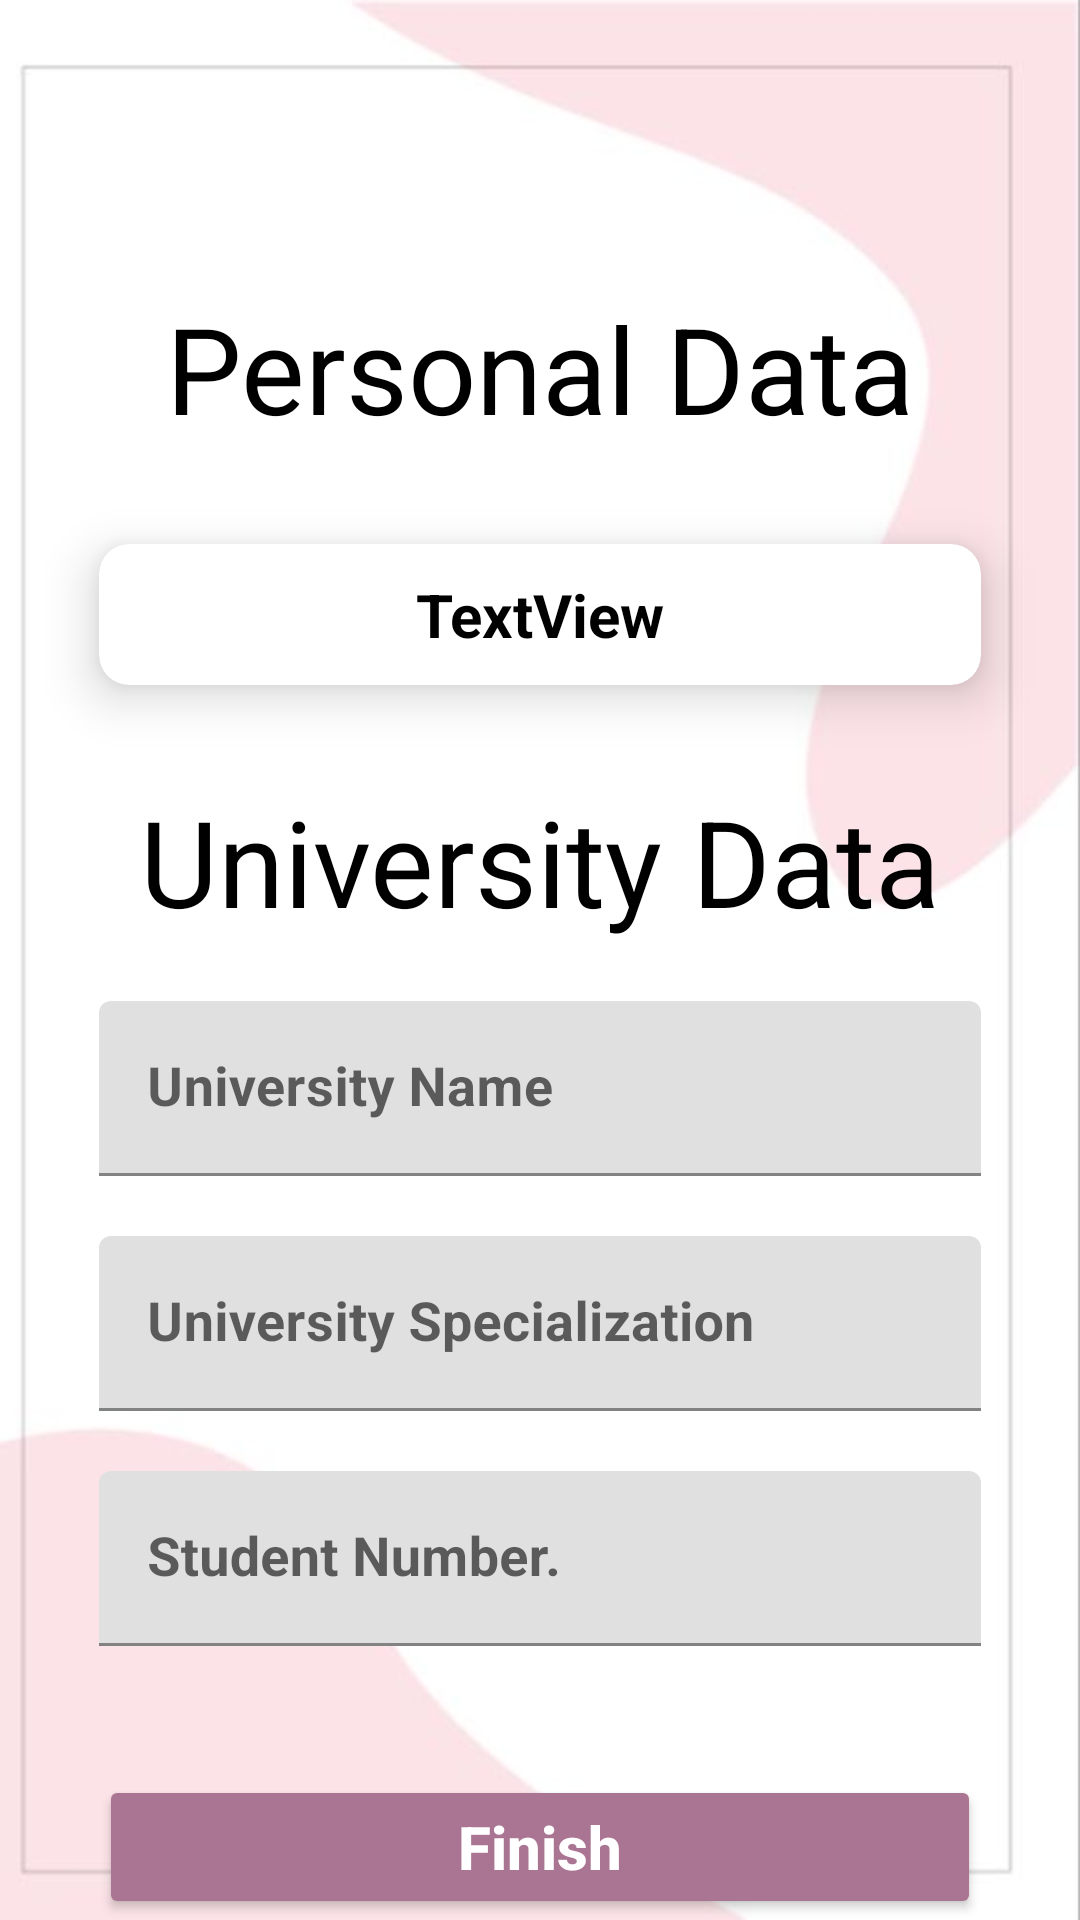

Android layout source for this screen:
<!-- AndroidManifest.xml: application theme Theme.Assignment1 -->
<!-- res/layout/fragment_university.xml -->
<androidx.constraintlayout.widget.ConstraintLayout xmlns:android="http://schemas.android.com/apk/res/android"
    xmlns:tools="http://schemas.android.com/tools"
    android:layout_width="match_parent"
    android:layout_height="match_parent"
    xmlns:app="http://schemas.android.com/apk/res-auto"
    tools:context="Fragments.UniversityFragment"
    android:background="@drawable/background">


    <TextView
        android:id="@+id/title"
        android:layout_width="0dp"
        android:layout_height="wrap_content"
        android:layout_marginStart="33dp"
        android:layout_marginTop="96dp"
        android:layout_marginEnd="33dp"
        android:fontFamily="sans-serif-thin"
        android:text="@string/personal_data"
        android:textAlignment="center"
        android:textColor="@color/black"
        android:textSize="40sp"
        android:textStyle="bold"
        app:layout_constraintEnd_toEndOf="parent"
        app:layout_constraintHorizontal_bias="0.0"
        app:layout_constraintStart_toStartOf="parent"
        app:layout_constraintTop_toTopOf="parent" />

    <androidx.cardview.widget.CardView
        android:id="@+id/cardView"
        android:layout_width="0dp"
        android:layout_height="wrap_content"
        android:layout_marginTop="32dp"
        android:layout_marginBottom="32dp"
        app:cardCornerRadius="10dp"
        app:cardElevation="10dp"
        app:layout_constraintBottom_toTopOf="@+id/UniversityData"
        app:layout_constraintEnd_toEndOf="@+id/title"
        app:layout_constraintStart_toStartOf="@+id/title"
        app:layout_constraintTop_toBottomOf="@+id/title" >

        <TextView
            android:id="@+id/personalData"
            android:layout_width="match_parent"
            android:layout_height="match_parent"
            android:text="TextView"
            android:padding="10dp"
            android:textAlignment="center"
            android:textColor="@color/black"
            android:textSize="20sp"
            android:textStyle="bold"/>
    </androidx.cardview.widget.CardView>


    <TextView
        android:id="@+id/UniversityData"
        android:layout_width="0dp"
        android:layout_height="wrap_content"
        android:layout_marginStart="33dp"
        android:layout_marginTop="32dp"
        android:layout_marginEnd="33dp"
        android:fontFamily="sans-serif-thin"
        android:text="@string/university_data"
        android:textAlignment="center"
        android:textColor="@color/black"
        android:textSize="40sp"
        android:textStyle="bold"
        app:layout_constraintEnd_toEndOf="parent"
        app:layout_constraintHorizontal_bias="0.0"
        app:layout_constraintStart_toStartOf="parent"
        app:layout_constraintTop_toBottomOf="@+id/cardView" />

    <com.google.android.material.textfield.TextInputLayout
        android:id="@+id/universityName"
        android:layout_width="0dp"
        android:layout_height="wrap_content"
        android:layout_marginTop="20dp"
        android:hint="@string/university_name"
        app:layout_constraintStart_toStartOf="@id/UniversityData"
        app:layout_constraintEnd_toEndOf="@+id/UniversityData"
        app:layout_constraintTop_toBottomOf="@+id/UniversityData">

        <com.google.android.material.textfield.TextInputEditText
            android:layout_width="match_parent"
            android:layout_height="match_parent"
            android:textSize="18sp"
            android:textColor="@color/black"
            android:textStyle="bold"/>

    </com.google.android.material.textfield.TextInputLayout>

    <com.google.android.material.textfield.TextInputLayout
        android:id="@+id/specialization"
        android:layout_width="0dp"
        android:layout_height="wrap_content"
        android:layout_marginTop="20dp"
        android:hint="@string/university_specialization"
        app:layout_constraintStart_toStartOf="@id/universityName"
        app:layout_constraintEnd_toEndOf="@+id/universityName"
        app:layout_constraintTop_toBottomOf="@+id/universityName">

        <com.google.android.material.textfield.TextInputEditText
            android:layout_width="match_parent"
            android:layout_height="match_parent"
            android:textSize="18sp"
            android:textColor="@color/black"
            android:textStyle="bold"/>

    </com.google.android.material.textfield.TextInputLayout>


    <com.google.android.material.textfield.TextInputLayout
        android:id="@+id/studentNumber."
        android:layout_width="0dp"
        android:layout_height="wrap_content"
        android:layout_marginTop="20dp"
        android:hint="@string/student_number"
        app:layout_constraintStart_toStartOf="@id/specialization"
        app:layout_constraintEnd_toEndOf="@+id/specialization"
        app:layout_constraintTop_toBottomOf="@+id/specialization">

        <com.google.android.material.textfield.TextInputEditText
            android:layout_width="match_parent"
            android:layout_height="match_parent"
            android:textSize="18sp"
            android:textColor="@color/black"
            android:textStyle="bold"/>

    </com.google.android.material.textfield.TextInputLayout>


    <Button
        android:id="@+id/finish"
        android:layout_width="0dp"
        android:layout_height="wrap_content"
        android:layout_marginTop="43dp"
        android:backgroundTint="@color/pink"
        android:checkable="true"
        android:clickable="true"
        android:focusable="true"
        android:foreground="?android:attr/selectableItemBackground"
        android:padding="10dp"
        android:text="@string/finish"
        android:textAllCaps="false"
        android:textColor="@color/white"
        android:textSize="20sp"
        android:textStyle="bold"
        app:layout_constraintEnd_toEndOf="@+id/studentNumber."
        app:layout_constraintStart_toStartOf="@+id/studentNumber."
        app:layout_constraintTop_toBottomOf="@+id/studentNumber." />


</androidx.constraintlayout.widget.ConstraintLayout>
<!-- resources referenced by this layout -->
<resources>
  <color name="black">#FF000000</color>
  <color name="pink">#AA7593</color>
  <color name="white">#FFFFFFFF</color>
  <!-- drawable background: jpg bitmap (drawable, 11778 bytes) -->
  <string name="finish">Finish</string>
  <string name="personal_data">Personal Data</string>
  <string name="student_number">Student Number.</string>
  <string name="university_data">University Data</string>
  <string name="university_name">University Name</string>
  <string name="university_specialization">University Specialization</string>
  <style name="Theme.Assignment1" parent="Theme.MaterialComponents.DayNight.NoActionBar">
          
          <item name="android:windowFullscreen">true</item>
          <item name="colorPrimary">@color/purple_500</item>
          <item name="colorPrimaryVariant">@color/purple_700</item>
          <item name="colorOnPrimary">@color/white</item>
          
          <item name="colorSecondary">@color/teal_200</item>
          <item name="colorSecondaryVariant">@color/teal_700</item>
          <item name="colorOnSecondary">@color/black</item>
          
          <item name="android:statusBarColor" tools:targetApi="l">?attr/colorPrimaryVariant</item>
          
      </style>
  <color name="purple_500">#FF6200EE</color>
  <color name="purple_700">#FF3700B3</color>
  <color name="teal_200">#023631</color>
  <color name="teal_700">#FF018786</color>
</resources>
